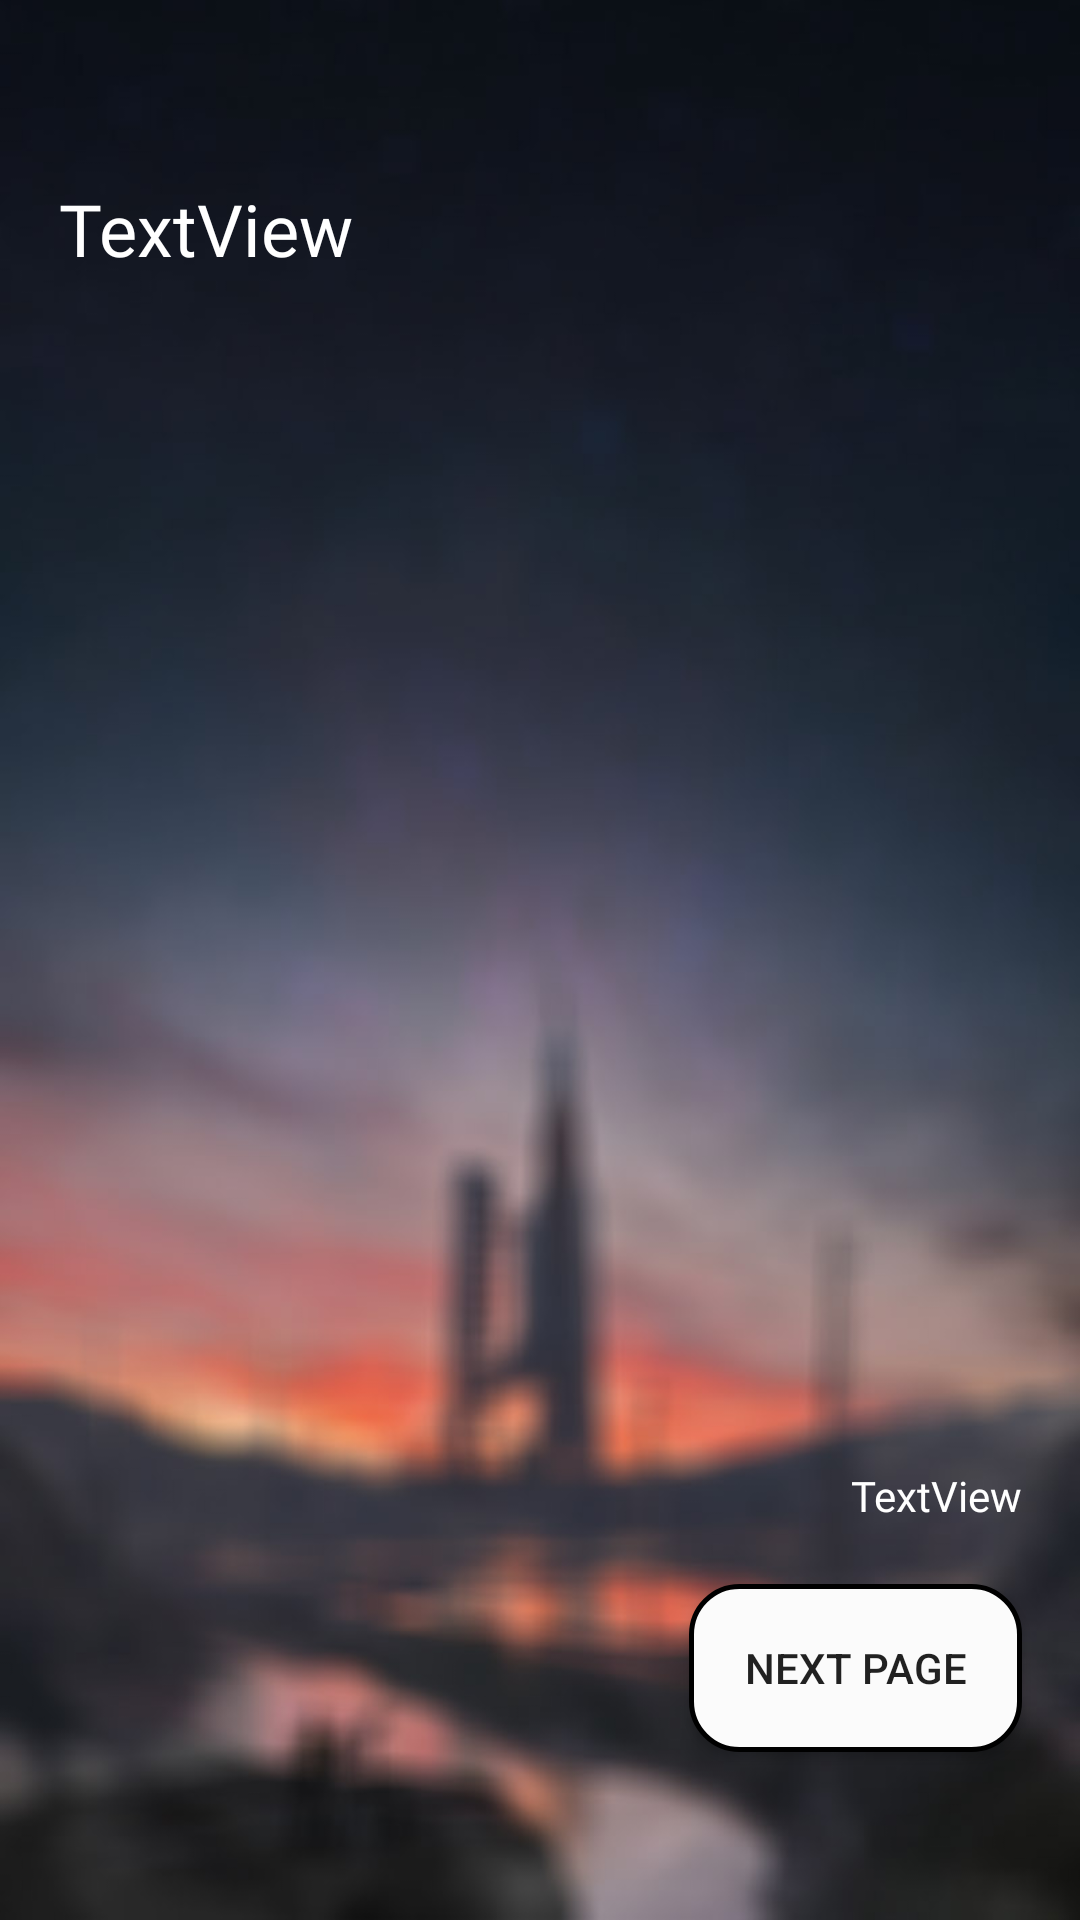

Produce the Android XML layout that renders to this screen, including the resource entries it uses.
<!-- AndroidManifest.xml: application theme AppTheme -->
<!-- res/layout/activity_instruction.xml -->
<?xml version="1.0" encoding="utf-8"?>
<androidx.constraintlayout.widget.ConstraintLayout xmlns:android="http://schemas.android.com/apk/res/android"
    xmlns:app="http://schemas.android.com/apk/res-auto"
    xmlns:tools="http://schemas.android.com/tools"
    android:layout_width="match_parent"
    android:layout_height="match_parent"
    android:background="@drawable/gamebg_blur"
    tools:context=".Instruction">


    <TextView
        android:id="@+id/tvInstruction"
        android:layout_width="321dp"
        android:layout_height="wrap_content"
        android:layout_marginTop="60dp"
        android:fontFamily="@font/rubik"
        android:text="TextView"
        android:textColor="@color/white"
        android:textSize="24sp"
        app:layout_constraintEnd_toEndOf="parent"
        app:layout_constraintStart_toStartOf="parent"
        app:layout_constraintTop_toTopOf="parent" />

    <TextView
        android:id="@+id/tvPage"
        android:layout_width="wrap_content"
        android:layout_height="wrap_content"
        android:layout_marginBottom="20dp"
        android:text="TextView"
        android:textColor="@color/white"
        android:fontFamily="@font/rubik"
        app:layout_constraintBottom_toTopOf="@+id/btNext"
        app:layout_constraintEnd_toEndOf="@+id/tvInstruction" />

    <Button
        android:id="@+id/btNext"
        android:layout_width="111dp"
        android:layout_height="56dp"
        android:layout_marginBottom="56dp"
        android:background="@drawable/button"
        android:text="Next Page"
        app:layout_constraintBottom_toBottomOf="parent"
        app:layout_constraintEnd_toEndOf="@+id/tvPage" />

    <ImageView
        android:id="@+id/ivDisplay"
        android:layout_width="238dp"
        android:layout_height="374dp"
        android:layout_marginTop="68dp"
        app:layout_constraintEnd_toEndOf="parent"
        app:layout_constraintHorizontal_bias="0.497"
        app:layout_constraintStart_toStartOf="parent"
        app:layout_constraintTop_toBottomOf="@+id/tvInstruction"
        tools:srcCompat="@tools:sample/avatars" />
</androidx.constraintlayout.widget.ConstraintLayout>
<!-- resources referenced by this layout -->
<resources>
  <color name="white">#FFFFFFFF</color>
  <!-- drawable button (drawable) -->
  <?xml version="1.0" encoding="utf-8"?>
  <shape xmlns:android="http://schemas.android.com/apk/res/android"
      android:shape="rectangle">
  
      <solid android:color="#FBFBFB"/>
      <corners android:radius="16dp" />
      <stroke android:width="1.5dp"/>
  
  </shape>
  <!-- drawable gamebg_blur: jpg bitmap (drawable, 56466 bytes) -->
  <style name="AppTheme" parent="Theme.AppCompat.Light.NoActionBar">
          
  
          <item name="colorPrimary">@color/navgation</item>
          <item name="colorPrimaryDark">@color/navgation</item>
  
          <item name="colorAccent">@color/black</item>
  
  
      </style>
  
  
      //customize text style
      //body text
  <color name="navgation">#E86A61</color>
  <color name="black">#FF000000</color>
</resources>
